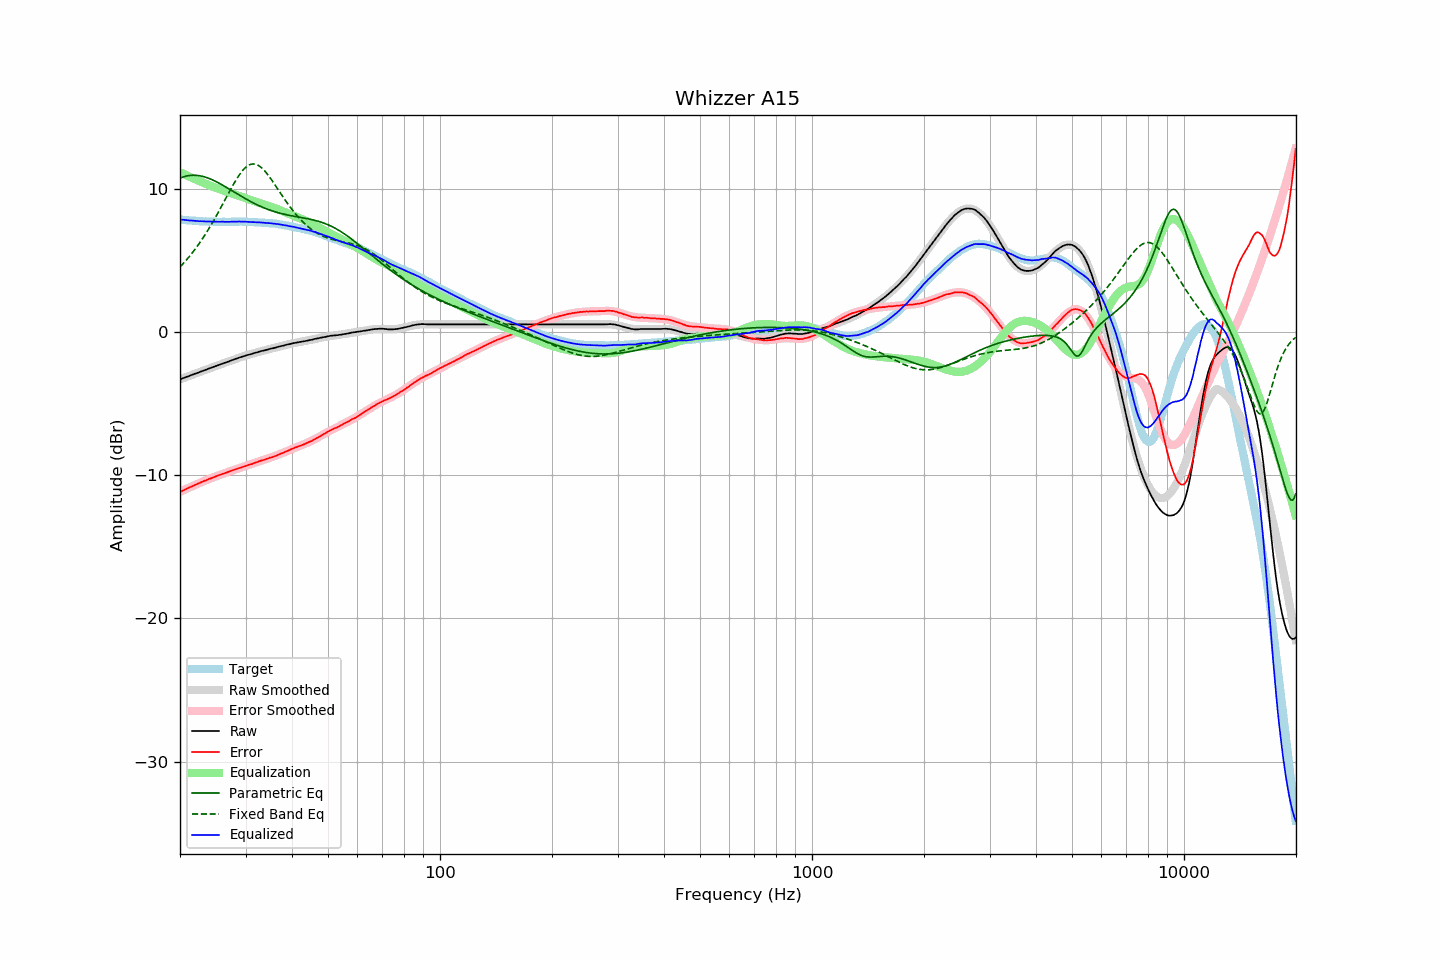

The table this chart was drawn from, first rows:
frequency, raw, error, smoothed, error_smoothed, equalization, parametric_eq, fixed_band_eq, equalized_raw, equalized_smoothed, target
20.00, -3.30, -11.17, -3.30, -11.17, 11.17, 10.75, 4.55, 7.86, 7.87, 7.86
20.20, -3.26, -11.12, -3.26, -11.11, 11.11, 10.80, 4.66, 7.85, 7.85, 7.85
20.40, -3.21, -11.06, -3.22, -11.06, 11.06, 10.84, 4.78, 7.85, 7.84, 7.84
20.61, -3.18, -11.01, -3.18, -11.01, 11.01, 10.87, 4.91, 7.83, 7.83, 7.83
20.81, -3.13, -10.95, -3.13, -10.95, 10.95, 10.90, 5.04, 7.82, 7.82, 7.81
21.02, -3.09, -10.90, -3.09, -10.90, 10.90, 10.92, 5.17, 7.81, 7.81, 7.80
21.23, -3.05, -10.85, -3.05, -10.85, 10.85, 10.94, 5.30, 7.79, 7.80, 7.79
21.44, -3.00, -10.81, -3.01, -10.80, 10.80, 10.95, 5.44, 7.79, 7.79, 7.80
21.66, -2.97, -10.75, -2.97, -10.75, 10.75, 10.95, 5.59, 7.78, 7.78, 7.78
21.87, -2.92, -10.71, -2.93, -10.70, 10.70, 10.95, 5.73, 7.77, 7.77, 7.78
22.09, -2.88, -10.65, -2.88, -10.65, 10.65, 10.95, 5.88, 7.76, 7.76, 7.76
22.31, -2.84, -10.60, -2.84, -10.60, 10.60, 10.94, 6.04, 7.75, 7.76, 7.75
22.54, -2.81, -10.55, -2.80, -10.55, 10.55, 10.92, 6.20, 7.74, 7.75, 7.74
22.76, -2.75, -10.50, -2.76, -10.50, 10.50, 10.90, 6.36, 7.75, 7.74, 7.74
22.99, -2.71, -10.45, -2.72, -10.45, 10.45, 10.88, 6.52, 7.74, 7.74, 7.73
23.22, -2.67, -10.40, -2.67, -10.41, 10.41, 10.85, 6.70, 7.73, 7.73, 7.72
23.45, -2.63, -10.37, -2.63, -10.36, 10.36, 10.81, 6.87, 7.73, 7.73, 7.73
23.69, -2.60, -10.32, -2.59, -10.31, 10.31, 10.78, 7.05, 7.72, 7.72, 7.72
23.92, -2.54, -10.26, -2.55, -10.27, 10.27, 10.73, 7.23, 7.72, 7.72, 7.71
24.16, -2.50, -10.23, -2.51, -10.22, 10.22, 10.69, 7.42, 7.72, 7.72, 7.72
24.40, -2.46, -10.19, -2.47, -10.18, 10.18, 10.64, 7.61, 7.71, 7.71, 7.72
24.65, -2.42, -10.14, -2.42, -10.14, 10.14, 10.59, 7.80, 7.71, 7.71, 7.71
24.89, -2.38, -10.10, -2.38, -10.09, 10.09, 10.54, 8.00, 7.71, 7.71, 7.71
25.14, -2.34, -10.05, -2.34, -10.05, 10.05, 10.48, 8.20, 7.71, 7.71, 7.70
25.39, -2.30, -10.01, -2.30, -10.01, 10.01, 10.42, 8.41, 7.71, 7.71, 7.70
25.65, -2.26, -9.97, -2.26, -9.97, 9.97, 10.36, 8.61, 7.70, 7.71, 7.70
25.91, -2.22, -9.92, -2.22, -9.93, 9.93, 10.30, 8.82, 7.71, 7.70, 7.70
26.16, -2.17, -9.89, -2.18, -9.88, 9.88, 10.23, 9.03, 7.71, 7.70, 7.71
26.43, -2.15, -9.85, -2.14, -9.84, 9.84, 10.17, 9.24, 7.70, 7.70, 7.70
26.69, -2.10, -9.81, -2.10, -9.80, 9.80, 10.10, 9.45, 7.70, 7.70, 7.70
26.96, -2.07, -9.77, -2.06, -9.76, 9.76, 10.03, 9.66, 7.70, 7.70, 7.70
27.23, -2.03, -9.73, -2.02, -9.72, 9.72, 9.97, 9.87, 7.70, 7.71, 7.70
27.50, -1.97, -9.68, -1.98, -9.69, 9.69, 9.90, 10.07, 7.71, 7.71, 7.70
27.77, -1.93, -9.65, -1.94, -9.65, 9.65, 9.83, 10.27, 7.71, 7.71, 7.71
28.05, -1.89, -9.60, -1.90, -9.61, 9.61, 9.76, 10.46, 7.71, 7.71, 7.70
28.33, -1.85, -9.57, -1.86, -9.57, 9.57, 9.69, 10.65, 7.72, 7.71, 7.71
28.62, -1.82, -9.53, -1.82, -9.53, 9.53, 9.63, 10.83, 7.72, 7.71, 7.71
28.90, -1.77, -9.50, -1.78, -9.49, 9.49, 9.56, 10.99, 7.72, 7.71, 7.72
29.19, -1.74, -9.47, -1.75, -9.46, 9.46, 9.49, 11.15, 7.71, 7.71, 7.72
29.48, -1.70, -9.42, -1.71, -9.42, 9.42, 9.43, 11.29, 7.72, 7.71, 7.71
29.78, -1.67, -9.39, -1.67, -9.38, 9.38, 9.36, 11.41, 7.71, 7.71, 7.71
30.08, -1.64, -9.35, -1.64, -9.34, 9.34, 9.30, 11.52, 7.71, 7.71, 7.71
30.38, -1.61, -9.30, -1.60, -9.31, 9.31, 9.23, 11.60, 7.70, 7.70, 7.69
30.68, -1.57, -9.27, -1.57, -9.27, 9.27, 9.17, 11.67, 7.70, 7.70, 7.69
30.99, -1.55, -9.24, -1.54, -9.23, 9.23, 9.11, 11.71, 7.69, 7.69, 7.69
31.30, -1.52, -9.21, -1.51, -9.19, 9.19, 9.05, 11.74, 7.68, 7.69, 7.69
31.61, -1.47, -9.16, -1.48, -9.16, 9.16, 9.00, 11.74, 7.68, 7.68, 7.68
31.93, -1.45, -9.11, -1.44, -9.12, 9.12, 8.94, 11.72, 7.67, 7.67, 7.66
32.24, -1.41, -9.09, -1.41, -9.08, 9.08, 8.89, 11.68, 7.66, 7.67, 7.67
32.57, -1.38, -9.03, -1.38, -9.04, 9.04, 8.84, 11.62, 7.67, 7.66, 7.65
32.89, -1.34, -9.00, -1.35, -9.00, 9.00, 8.78, 11.55, 7.66, 7.65, 7.65
33.22, -1.31, -8.96, -1.32, -8.97, 8.97, 8.74, 11.45, 7.65, 7.65, 7.64
33.55, -1.29, -8.94, -1.29, -8.93, 8.93, 8.69, 11.34, 7.64, 7.64, 7.64
33.89, -1.26, -8.90, -1.26, -8.89, 8.89, 8.64, 11.22, 7.63, 7.63, 7.63
34.23, -1.23, -8.85, -1.23, -8.86, 8.86, 8.60, 11.08, 7.62, 7.62, 7.61
34.57, -1.20, -8.82, -1.20, -8.82, 8.82, 8.56, 10.94, 7.61, 7.61, 7.61
34.92, -1.17, -8.77, -1.18, -8.78, 8.78, 8.52, 10.79, 7.61, 7.60, 7.59
35.27, -1.15, -8.76, -1.15, -8.74, 8.74, 8.48, 10.63, 7.60, 7.59, 7.61
35.62, -1.12, -8.71, -1.12, -8.70, 8.70, 8.44, 10.46, 7.58, 7.58, 7.58
35.97, -1.09, -8.68, -1.09, -8.66, 8.66, 8.40, 10.30, 7.57, 7.57, 7.58
... 635 more rows
